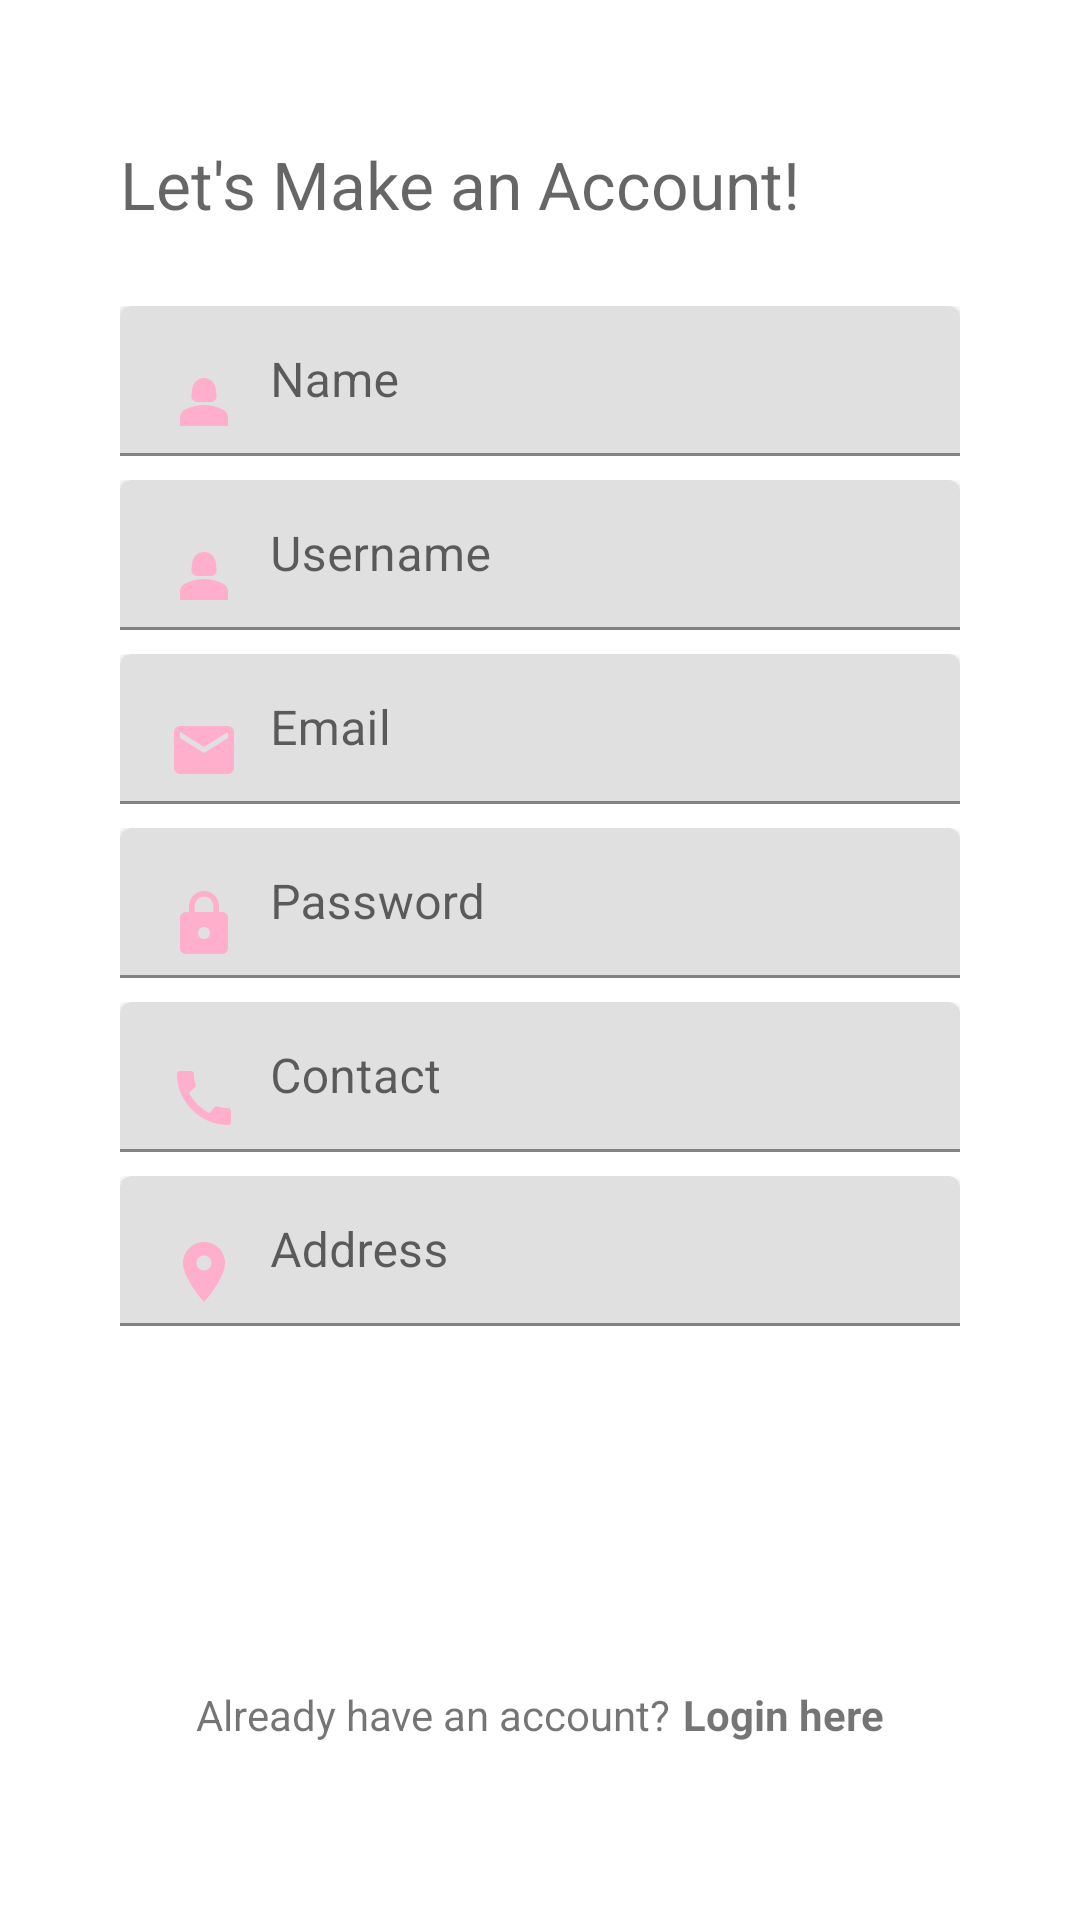

The Android layout XML behind this screen, and the referenced resources:
<!-- AndroidManifest.xml: application theme Theme.BloomMateCapstone -->
<!-- res/layout/activity_register.xml -->
<?xml version="1.0" encoding="utf-8"?>
<androidx.constraintlayout.widget.ConstraintLayout xmlns:android="http://schemas.android.com/apk/res/android"
    xmlns:app="http://schemas.android.com/apk/res-auto"
    xmlns:tools="http://schemas.android.com/tools"
    android:layout_width="match_parent"
    android:layout_height="match_parent"
    tools:context=".ui.register.RegisterActivity">

    <androidx.constraintlayout.widget.ConstraintLayout
        android:layout_width="match_parent"
        android:layout_height="match_parent"
        android:padding="40dp"
        tools:context=".ui.auth.register.RegisterFragment"
        tools:layout_editor_absoluteX="16dp"
        tools:layout_editor_absoluteY="-128dp">

        <TextView
            android:id="@+id/tv_make_account"
            style="@style/TextAppearance.Material3.DisplaySmall"
            android:layout_width="wrap_content"
            android:layout_height="wrap_content"
            android:layout_marginStart="0dp"
            android:layout_marginBottom="26dp"
            android:text="@string/let_s_make_an_account"
            android:textSize="22sp"
            app:layout_constraintBottom_toTopOf="@+id/input_name"
            app:layout_constraintStart_toStartOf="parent" />

        <com.google.android.material.textfield.TextInputLayout
            android:id="@+id/input_name"
            android:layout_width="0dp"
            android:layout_height="wrap_content"
            android:hint="@string/name"
            app:layout_constraintBottom_toTopOf="@id/guideline2"
            app:layout_constraintEnd_toEndOf="parent"
            app:layout_constraintStart_toStartOf="parent">

            <com.google.android.material.textfield.TextInputEditText
                android:id="@+id/etFullname"
                android:layout_width="match_parent"
                android:layout_height="50dp"
                android:background="@drawable/edittext_bg"
                android:drawableLeft="@drawable/ic_person"
                android:drawablePadding="10dp"
                android:elevation="3dp" />

        </com.google.android.material.textfield.TextInputLayout>

        <com.google.android.material.textfield.TextInputLayout
            android:id="@+id/input_username"
            android:layout_width="0dp"
            android:layout_height="wrap_content"
            android:hint="@string/username"
            android:layout_marginTop="8dp"
            app:layout_constraintEnd_toEndOf="parent"
            app:layout_constraintStart_toStartOf="parent"
            app:layout_constraintTop_toBottomOf="@+id/input_name"
            app:placeholderText="sidiq permana">

            <com.google.android.material.textfield.TextInputEditText
                android:id="@+id/etUsername"
                android:layout_width="match_parent"
                android:layout_height="50dp"
                android:background="@drawable/edittext_bg"
                android:drawableLeft="@drawable/ic_person"
                android:drawablePadding="10dp"
                android:elevation="3dp" />

        </com.google.android.material.textfield.TextInputLayout>

        <com.google.android.material.textfield.TextInputLayout
            android:id="@+id/input_email"
            android:layout_width="0dp"
            android:layout_height="wrap_content"
            android:hint="@string/email"
            android:layout_marginTop="8dp"
            app:layout_constraintEnd_toEndOf="parent"
            app:layout_constraintStart_toStartOf="parent"
            app:layout_constraintTop_toBottomOf="@+id/input_username"
            app:placeholderText="sidiq permana">

            <com.google.android.material.textfield.TextInputEditText
                android:id="@+id/etEmail"
                android:layout_width="match_parent"
                android:layout_height="50dp"
                android:background="@drawable/edittext_bg"
                android:drawableLeft="@drawable/ic_email"
                android:drawablePadding="10dp"
                android:elevation="3dp" />

        </com.google.android.material.textfield.TextInputLayout>

        <com.google.android.material.textfield.TextInputLayout
            android:id="@+id/input_password"
            android:layout_width="0dp"
            android:layout_height="wrap_content"
            android:hint="@string/password"
            android:layout_marginTop="8dp"
            app:layout_constraintEnd_toEndOf="parent"
            app:layout_constraintStart_toStartOf="parent"
            app:layout_constraintTop_toBottomOf="@+id/input_email">

            <com.google.android.material.textfield.TextInputEditText
                android:id="@+id/etPassword"
                android:layout_width="match_parent"
                android:layout_height="50dp"
                android:background="@drawable/edittext_bg"
                android:drawableLeft="@drawable/ic_password"
                android:drawablePadding="10dp"
                android:elevation="3dp" />

        </com.google.android.material.textfield.TextInputLayout>

        <com.google.android.material.textfield.TextInputLayout
            android:id="@+id/input_contact"
            android:layout_width="0dp"
            android:layout_height="wrap_content"
            android:layout_marginTop="8dp"
            android:hint="Contact"
            app:layout_constraintEnd_toEndOf="parent"
            app:layout_constraintStart_toStartOf="parent"
            app:layout_constraintTop_toBottomOf="@+id/input_password">

            <com.google.android.material.textfield.TextInputEditText
                android:id="@+id/etContact"
                android:layout_width="match_parent"
                android:layout_height="50dp"
                android:background="@drawable/edittext_bg"
                android:drawableLeft="@drawable/ics_phonee"
                android:drawablePadding="10dp"
                android:elevation="3dp"
                android:inputType="phone" />

        </com.google.android.material.textfield.TextInputLayout>


        <com.google.android.material.textfield.TextInputLayout
            android:id="@+id/input_address"
            android:layout_width="0dp"
            android:layout_height="wrap_content"
            android:hint="@string/address"
            android:layout_marginTop="8dp"
            app:layout_constraintEnd_toEndOf="parent"
            app:layout_constraintStart_toStartOf="parent"
            app:layout_constraintTop_toBottomOf="@+id/input_contact"
            app:placeholderText="sidiq permana">

            <com.google.android.material.textfield.TextInputEditText
                android:id="@+id/etAdress"
                android:layout_width="match_parent"
                android:layout_height="50dp"
                android:background="@drawable/edittext_bg"
                android:drawableLeft="@drawable/ic_place"
                android:drawablePadding="10dp"
                android:elevation="3dp" />

        </com.google.android.material.textfield.TextInputLayout>


        <Button
            android:id="@+id/btnRegister"
            android:layout_width="match_parent"
            android:layout_height="50dp"
            android:layout_marginTop="60dp"
            android:backgroundTint="@color/pink_500"
            android:text="@string/register"
            android:textAllCaps="true"
            android:textColor="@color/white"
            android:textStyle="bold"
            android:textSize="20sp"
            android:background="@drawable/edittext_bg"
            app:layout_constraintEnd_toEndOf="parent"
            app:layout_constraintStart_toStartOf="parent"
            app:layout_constraintTop_toBottomOf="@+id/input_address" />

        <androidx.constraintlayout.widget.Guideline
            android:id="@+id/guideline2"
            android:layout_width="wrap_content"
            android:layout_height="wrap_content"
            android:orientation="horizontal"
            app:layout_constraintGuide_percent="0.2" />

        <TextView
            android:id="@+id/tv_already"
            android:layout_width="wrap_content"
            android:layout_height="wrap_content"
            android:text="@string/already_have_an_account"
            app:layout_constraintBottom_toBottomOf="@+id/btnToLogin"
            app:layout_constraintEnd_toStartOf="@+id/btnToLogin"
            app:layout_constraintHorizontal_bias="0.5"
            app:layout_constraintHorizontal_chainStyle="packed"
            app:layout_constraintStart_toStartOf="parent"
            app:layout_constraintTop_toTopOf="@+id/btnToLogin"
            app:layout_constraintVertical_bias="0.0" />

        <TextView
            android:id="@+id/btnToLogin"
            android:layout_width="wrap_content"
            android:layout_height="wrap_content"
            android:layout_marginTop="10dp"
            android:layout_marginStart="4dp"
            android:text="@string/login_here"
            android:textStyle="bold"
            app:layout_constraintEnd_toEndOf="parent"
            app:layout_constraintHorizontal_bias="0.5"
            app:layout_constraintStart_toEndOf="@+id/tv_already"
            app:layout_constraintTop_toBottomOf="@+id/btnRegister" />

    </androidx.constraintlayout.widget.ConstraintLayout>

    <com.airbnb.lottie.LottieAnimationView
        android:id="@+id/loading_process"
        android:layout_width="100dp"
        android:layout_height="100dp"
        app:layout_constraintBottom_toBottomOf="parent"
        app:layout_constraintEnd_toEndOf="parent"
        app:layout_constraintStart_toStartOf="parent"
        app:layout_constraintTop_toTopOf="parent"
        android:visibility="invisible"
        app:lottie_autoPlay="true"
        app:lottie_loop="true"
        app:lottie_rawRes="@raw/loading_flower"
        />


</androidx.constraintlayout.widget.ConstraintLayout>
<!-- resources referenced by this layout -->
<resources>
  <color name="pink_500">#C33A81</color>
  <color name="white">#FFFFFFFF</color>
  <!-- drawable ic_email (drawable) -->
  <vector android:height="24dp" android:tint="#FFAECC"
      android:viewportHeight="24" android:viewportWidth="24"
      android:width="24dp" xmlns:android="http://schemas.android.com/apk/res/android">
      <path android:fillColor="@android:color/white" android:pathData="M20,4L4,4c-1.1,0 -1.99,0.9 -1.99,2L2,18c0,1.1 0.9,2 2,2h16c1.1,0 2,-0.9 2,-2L22,6c0,-1.1 -0.9,-2 -2,-2zM20,8l-8,5 -8,-5L4,6l8,5 8,-5v2z"/>
  </vector>
  <!-- drawable ic_password (drawable) -->
  <vector android:height="24dp" android:tint="#FFAECC"
      android:viewportHeight="24" android:viewportWidth="24"
      android:width="24dp" xmlns:android="http://schemas.android.com/apk/res/android">
      <path android:fillColor="@android:color/white" android:pathData="M18,8h-1L17,6c0,-2.76 -2.24,-5 -5,-5S7,3.24 7,6v2L6,8c-1.1,0 -2,0.9 -2,2v10c0,1.1 0.9,2 2,2h12c1.1,0 2,-0.9 2,-2L20,10c0,-1.1 -0.9,-2 -2,-2zM12,17c-1.1,0 -2,-0.9 -2,-2s0.9,-2 2,-2 2,0.9 2,2 -0.9,2 -2,2zM15.1,8L8.9,8L8.9,6c0,-1.71 1.39,-3.1 3.1,-3.1 1.71,0 3.1,1.39 3.1,3.1v2z"/>
  </vector>
  <!-- drawable ic_person (drawable) -->
  <vector android:height="24dp" android:tint="#FFAECC"
      android:viewportHeight="24" android:viewportWidth="24"
      android:width="24dp" xmlns:android="http://schemas.android.com/apk/res/android">
      <path android:fillColor="@android:color/white" android:pathData="M18.39,14.56C16.71,13.7 14.53,13 12,13c-2.53,0 -4.71,0.7 -6.39,1.56C4.61,15.07 4,16.1 4,17.22V20h16v-2.78C20,16.1 19.39,15.07 18.39,14.56z"/>
      <path android:fillColor="@android:color/white" android:pathData="M9.78,12h4.44c1.21,0 2.14,-1.06 1.98,-2.26l-0.32,-2.45C15.57,5.39 13.92,4 12,4S8.43,5.39 8.12,7.29L7.8,9.74C7.64,10.94 8.57,12 9.78,12z"/>
  </vector>
  <!-- drawable ic_place (drawable) -->
  <vector android:height="24dp" android:tint="#FFAECC"
      android:viewportHeight="24" android:viewportWidth="24"
      android:width="24dp" xmlns:android="http://schemas.android.com/apk/res/android">
      <path android:fillColor="@android:color/white" android:pathData="M12,2C8.13,2 5,5.13 5,9c0,5.25 7,13 7,13s7,-7.75 7,-13c0,-3.87 -3.13,-7 -7,-7zM12,11.5c-1.38,0 -2.5,-1.12 -2.5,-2.5s1.12,-2.5 2.5,-2.5 2.5,1.12 2.5,2.5 -1.12,2.5 -2.5,2.5z"/>
  </vector>
  <string name="address">Address</string>
  <string name="already_have_an_account">Already have an account?</string>
  <string name="email">Email</string>
  <string name="let_s_make_an_account">Let\'s Make an Account!</string>
  <string name="login_here">Login here</string>
  <string name="name">Name</string>
  <string name="password">Password</string>
  <string name="register">REGISTER</string>
  <string name="username">Username</string>
  <style name="Theme.BloomMateCapstone" parent="Theme.MaterialComponents.DayNight.NoActionBar">
          <item name="fontFamily">@font/nunito</item>
          
          <item name="colorPrimary">@color/pink_500</item>
          <item name="colorPrimaryVariant">@color/pink_700</item>
          <item name="colorOnPrimary">@color/white</item>
          
          <item name="colorSecondary">@color/orange_200</item>
          <item name="colorSecondaryVariant">@color/orange_700</item>
          <item name="colorOnSecondary">@color/black</item>
          
          <item name="android:statusBarColor">@color/white</item>
          
  
      </style>
  <color name="pink_700">#730346</color>
  <color name="orange_200">#DAA403</color>
  <color name="orange_700">#874001</color>
  <color name="black">#FF000000</color>
</resources>
